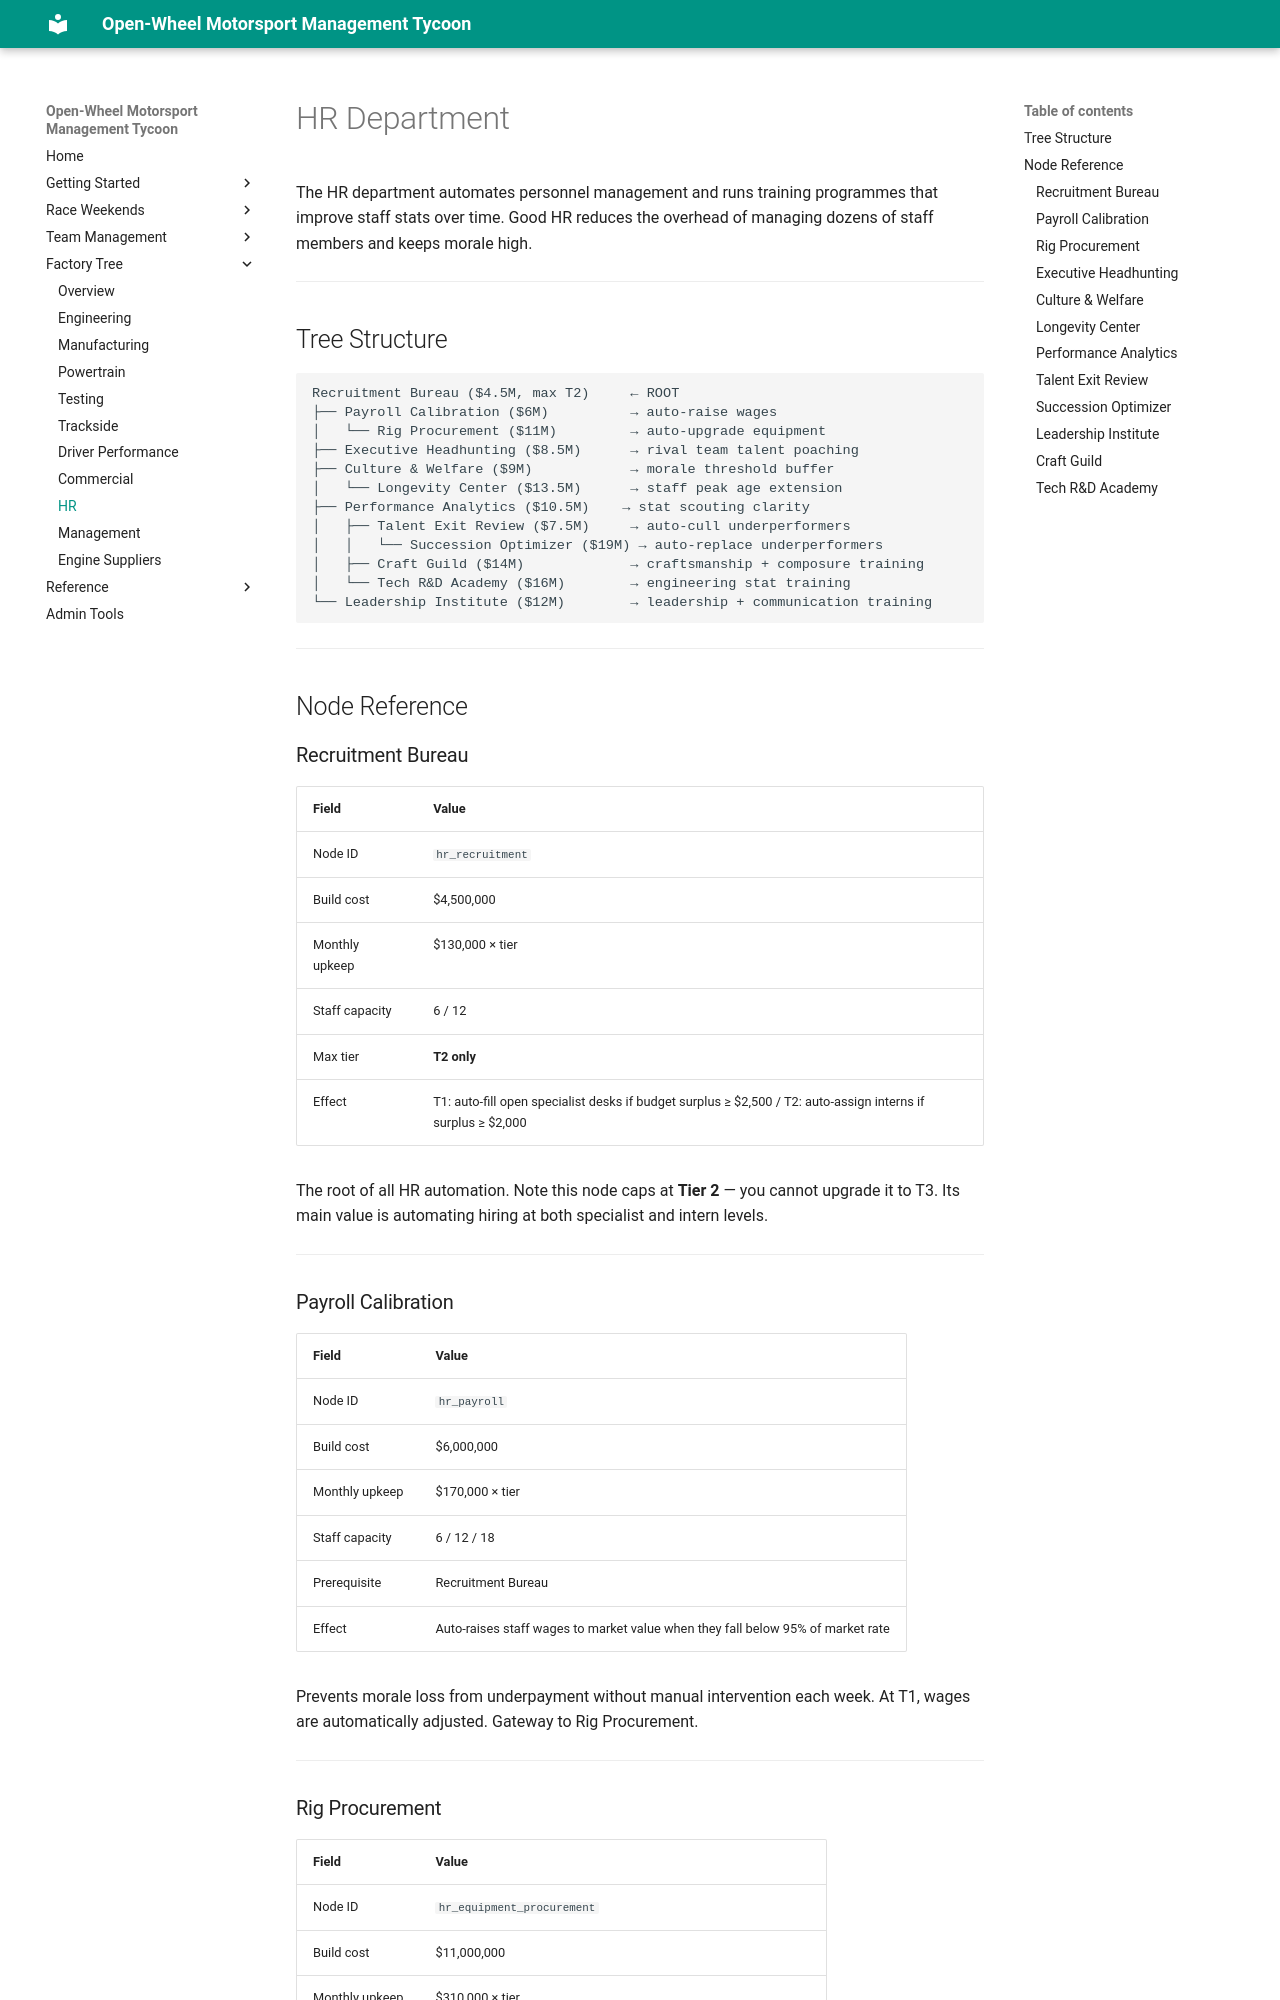

repository: LaurentAerens/race-game · page: mechanics/factory_tree/hr/index.html · generator: mkdocs

# HR Department

The HR department automates personnel management and runs training programmes that improve staff stats over time. Good HR reduces the overhead of managing dozens of staff members and keeps morale high.

---

## Tree Structure

```
Recruitment Bureau ($4.5M, max T2)     ← ROOT
├── Payroll Calibration ($6M)          → auto-raise wages
│   └── Rig Procurement ($11M)         → auto-upgrade equipment
├── Executive Headhunting ($8.5M)      → rival team talent poaching
├── Culture & Welfare ($9M)            → morale threshold buffer
│   └── Longevity Center ($13.5M)      → staff peak age extension
├── Performance Analytics ($10.5M)    → stat scouting clarity
│   ├── Talent Exit Review ($7.5M)     → auto-cull underperformers
│   │   └── Succession Optimizer ($19M) → auto-replace underperformers
│   ├── Craft Guild ($14M)             → craftsmanship + composure training
│   └── Tech R&D Academy ($16M)        → engineering stat training
└── Leadership Institute ($12M)        → leadership + communication training
```

---

## Node Reference

### Recruitment Bureau
| Field | Value |
|-------|-------|
| Node ID | `hr_recruitment` |
| Build cost | $4,500,000 |
| Monthly upkeep | $130,000 × tier |
| Staff capacity | 6 / 12 |
| Max tier | **T2 only** |
| Effect | T1: auto-fill open specialist desks if budget surplus ≥ $2,500 / T2: auto-assign interns if surplus ≥ $2,000 |

The root of all HR automation. Note this node caps at **Tier 2** — you cannot upgrade it to T3. Its main value is automating hiring at both specialist and intern levels.

---

### Payroll Calibration
| Field | Value |
|-------|-------|
| Node ID | `hr_payroll` |
| Build cost | $6,000,000 |
| Monthly upkeep | $170,000 × tier |
| Staff capacity | 6 / 12 / 18 |
| Prerequisite | Recruitment Bureau |
| Effect | Auto-raises staff wages to market value when they fall below 95% of market rate |

Prevents morale loss from underpayment without manual intervention each week. At T1, wages are automatically adjusted. Gateway to Rig Procurement.

---
